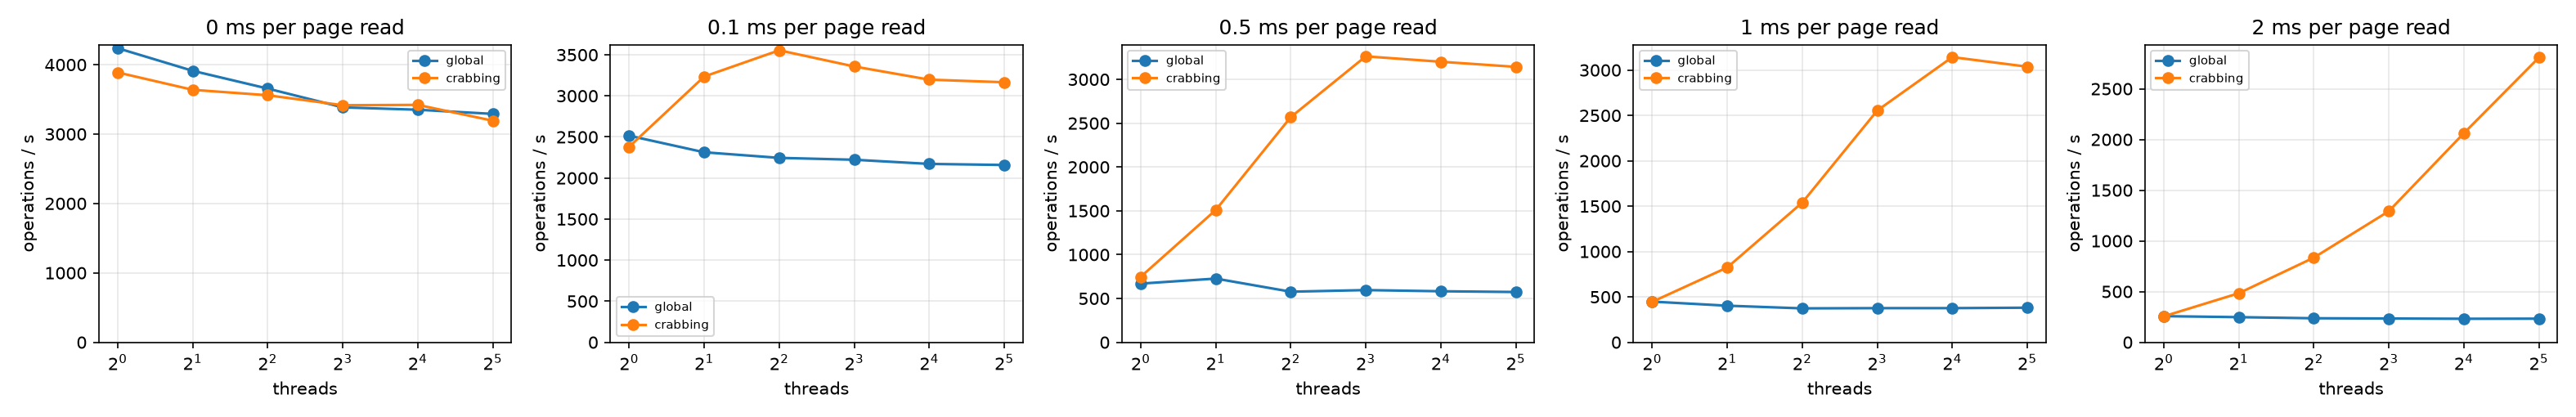

Values plotted in this chart, from the file beside it:
attribute, latching, read_latency_ms, pool_size, threads, ops, inserts, seconds, ops_per_second, page_reads, page_writes, hit_rate, tree_height, lost_inserts, entries_ok, optimistic_inserts, pessimistic_inserts, speedup
size, global, 0, 256, 1, 20000, 4005, 4.72, 4237, 23864, 6381, 0.7227, 3, 0, True, , , 1.0
size, global, 0, 256, 2, 20000, 4005, 5.113, 3911, 23788, 6371, 0.7236, 3, 0, True, , , 0.9231
size, global, 0, 256, 4, 20000, 4005, 5.471, 3655, 23868, 6369, 0.7227, 3, 0, True, , , 0.8627
size, global, 0, 256, 8, 20000, 4005, 5.909, 3385, 23627, 6362, 0.7255, 3, 0, True, , , 0.7988
size, global, 0, 256, 16, 20000, 4005, 5.969, 3350, 23908, 6389, 0.7222, 3, 0, True, , , 0.7907
size, global, 0, 256, 32, 20000, 4005, 6.078, 3291, 23429, 6397, 0.7278, 3, 0, True, , , 0.7766
size, crabbing, 0, 256, 1, 20000, 4005, 5.144, 3888, 23864, 6381, 0.7494, 3, 0, True, 1721, 2284, 1.0
size, crabbing, 0, 256, 2, 20000, 4005, 5.498, 3637, 23864, 6380, 0.7493, 3, 0, True, 1721, 2284, 0.9356
size, crabbing, 0, 256, 4, 20000, 4005, 5.62, 3559, 23887, 6368, 0.7491, 3, 0, True, 1721, 2284, 0.9154
size, crabbing, 0, 256, 8, 20000, 4005, 5.856, 3415, 23720, 6368, 0.7509, 3, 0, True, 1721, 2284, 0.8785
size, crabbing, 0, 256, 16, 20000, 4005, 5.848, 3420, 23826, 6382, 0.7498, 3, 0, True, 1721, 2284, 0.8797
size, crabbing, 0, 256, 32, 20000, 4005, 6.265, 3193, 23808, 6360, 0.7499, 3, 0, True, 1721, 2284, 0.8212
size, global, 0.1, 256, 1, 20000, 4005, 7.953, 2515, 23864, 6381, 0.7227, 3, 0, True, , , 1.0
size, global, 0.1, 256, 2, 20000, 4005, 8.647, 2313, 24095, 6382, 0.7201, 3, 0, True, , , 0.9198
size, global, 0.1, 256, 4, 20000, 4005, 8.909, 2245, 23814, 6375, 0.7233, 3, 0, True, , , 0.8927
size, global, 0.1, 256, 8, 20000, 4005, 9.001, 2222, 23570, 6369, 0.7262, 3, 0, True, , , 0.8836
size, global, 0.1, 256, 16, 20000, 4005, 9.211, 2171, 23551, 6369, 0.7264, 3, 0, True, , , 0.8634
size, global, 0.1, 256, 32, 20000, 4005, 9.266, 2158, 23269, 6372, 0.7297, 3, 0, True, , , 0.8583
size, crabbing, 0.1, 256, 1, 20000, 4005, 8.403, 2380, 23864, 6381, 0.7494, 3, 0, True, 1721, 2284, 1.0
size, crabbing, 0.1, 256, 2, 20000, 4005, 6.183, 3235, 23665, 6390, 0.7514, 3, 0, True, 1721, 2284, 1.359
size, crabbing, 0.1, 256, 4, 20000, 4005, 5.627, 3555, 23637, 6377, 0.7517, 3, 0, True, 1721, 2284, 1.494
size, crabbing, 0.1, 256, 8, 20000, 4005, 5.957, 3357, 23058, 6388, 0.7578, 3, 0, True, 1719, 2286, 1.411
size, crabbing, 0.1, 256, 16, 20000, 4005, 6.256, 3197, 22920, 6361, 0.7593, 3, 0, True, 1721, 2284, 1.343
size, crabbing, 0.1, 256, 32, 20000, 4005, 6.318, 3165, 22734, 6326, 0.7613, 3, 0, True, 1718, 2287, 1.33
size, global, 0.5, 256, 1, 20000, 4005, 29.89, 669.1, 23864, 6381, 0.7227, 3, 0, True, , , 1.0
size, global, 0.5, 256, 2, 20000, 4005, 27.53, 726.6, 23836, 6379, 0.7231, 3, 0, True, , , 1.086
size, global, 0.5, 256, 4, 20000, 4005, 34.67, 576.9, 23653, 6370, 0.7252, 3, 0, True, , , 0.8622
size, global, 0.5, 256, 8, 20000, 4005, 33.6, 595.2, 23260, 6365, 0.7298, 3, 0, True, , , 0.8896
size, global, 0.5, 256, 16, 20000, 4005, 34.37, 581.8, 23524, 6386, 0.7267, 3, 0, True, , , 0.8696
size, global, 0.5, 256, 32, 20000, 4005, 34.88, 573.4, 23334, 6366, 0.7289, 3, 0, True, , , 0.857
size, crabbing, 0.5, 256, 1, 20000, 4005, 26.79, 746.4, 23864, 6381, 0.7494, 3, 0, True, 1721, 2284, 1.0
size, crabbing, 0.5, 256, 2, 20000, 4005, 13.26, 1509, 23721, 6388, 0.7508, 3, 0, True, 1721, 2284, 2.021
size, crabbing, 0.5, 256, 4, 20000, 4005, 7.786, 2569, 23549, 6389, 0.7527, 3, 0, True, 1720, 2285, 3.441
size, crabbing, 0.5, 256, 8, 20000, 4005, 6.13, 3263, 23280, 6372, 0.7555, 3, 0, True, 1719, 2286, 4.371
size, crabbing, 0.5, 256, 16, 20000, 4005, 6.248, 3201, 23235, 6359, 0.756, 3, 0, True, 1720, 2285, 4.288
size, crabbing, 0.5, 256, 32, 20000, 4005, 6.364, 3143, 22830, 6351, 0.7602, 3, 0, True, 1719, 2286, 4.21
size, global, 1.0, 256, 1, 20000, 4005, 44.66, 447.8, 23864, 6381, 0.7227, 3, 0, True, , , 1.0
size, global, 1.0, 256, 2, 20000, 4005, 49.64, 402.9, 23942, 6385, 0.7218, 3, 0, True, , , 0.8996
size, global, 1.0, 256, 4, 20000, 4005, 53.56, 373.4, 24166, 6381, 0.7192, 3, 0, True, , , 0.8339
size, global, 1.0, 256, 8, 20000, 4005, 53.21, 375.9, 23391, 6353, 0.7282, 3, 0, True, , , 0.8393
size, global, 1.0, 256, 16, 20000, 4005, 53.18, 376.1, 23268, 6374, 0.7297, 3, 0, True, , , 0.8398
size, global, 1.0, 256, 32, 20000, 4005, 52.52, 380.8, 23410, 6353, 0.728, 3, 0, True, , , 0.8504
size, crabbing, 1.0, 256, 1, 20000, 4005, 44.91, 445.4, 23864, 6381, 0.7494, 3, 0, True, 1721, 2284, 1.0
size, crabbing, 1.0, 256, 2, 20000, 4005, 24.28, 823.9, 23733, 6384, 0.7507, 3, 0, True, 1721, 2284, 1.85
size, crabbing, 1.0, 256, 4, 20000, 4005, 12.99, 1539, 23530, 6376, 0.7529, 3, 0, True, 1720, 2285, 3.456
size, crabbing, 1.0, 256, 8, 20000, 4005, 7.831, 2554, 23571, 6372, 0.7525, 3, 0, True, 1720, 2285, 5.735
size, crabbing, 1.0, 256, 16, 20000, 4005, 6.364, 3143, 23040, 6369, 0.758, 3, 0, True, 1719, 2286, 7.056
size, crabbing, 1.0, 256, 32, 20000, 4005, 6.585, 3037, 23061, 6346, 0.7578, 3, 0, True, 1719, 2286, 6.819
size, global, 2.0, 256, 1, 20000, 4005, 77.69, 257.4, 23864, 6381, 0.7227, 3, 0, True, , , 1.0
size, global, 2.0, 256, 2, 20000, 4005, 80.78, 247.6, 23800, 6378, 0.7235, 3, 0, True, , , 0.9617
size, global, 2.0, 256, 4, 20000, 4005, 84.53, 236.6, 24108, 6383, 0.7199, 3, 0, True, , , 0.919
size, global, 2.0, 256, 8, 20000, 4005, 85.37, 234.3, 23514, 6355, 0.7268, 3, 0, True, , , 0.91
size, global, 2.0, 256, 16, 20000, 4005, 86.34, 231.7, 23702, 6382, 0.7246, 3, 0, True, , , 0.8998
size, global, 2.0, 256, 32, 20000, 4005, 85.97, 232.6, 23530, 6368, 0.7266, 3, 0, True, , , 0.9037
size, crabbing, 2.0, 256, 1, 20000, 4005, 78.3, 255.4, 23864, 6381, 0.7494, 3, 0, True, 1721, 2284, 1.0
size, crabbing, 2.0, 256, 2, 20000, 4005, 41.39, 483.2, 23389, 6379, 0.7543, 3, 0, True, 1720, 2285, 1.892
size, crabbing, 2.0, 256, 4, 20000, 4005, 23.98, 834.1, 23761, 6384, 0.7504, 3, 0, True, 1721, 2284, 3.266
size, crabbing, 2.0, 256, 8, 20000, 4005, 15.47, 1293, 23424, 6383, 0.754, 3, 0, True, 1720, 2285, 5.06
size, crabbing, 2.0, 256, 16, 20000, 4005, 9.702, 2061, 23238, 6367, 0.756, 3, 0, True, 1720, 2285, 8.071
size, crabbing, 2.0, 256, 32, 20000, 4005, 7.124, 2807, 22895, 6319, 0.7596, 3, 0, True, 1716, 2289, 10.99
